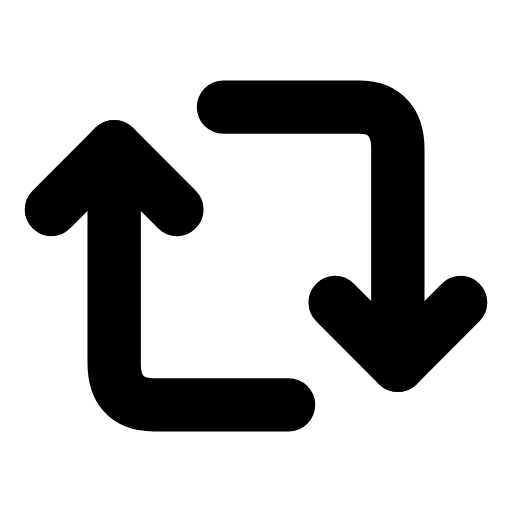
t = 0.00 s
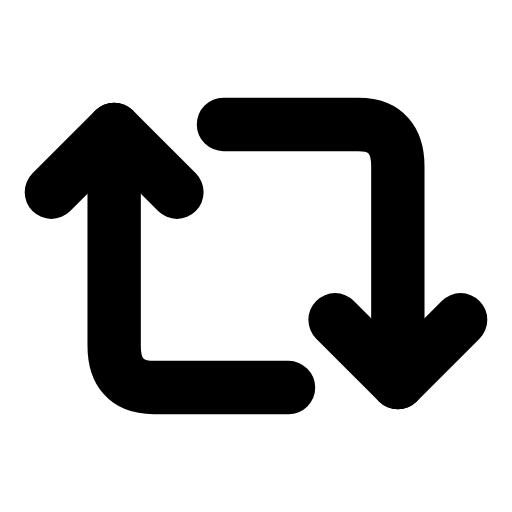
t = 0.31 s
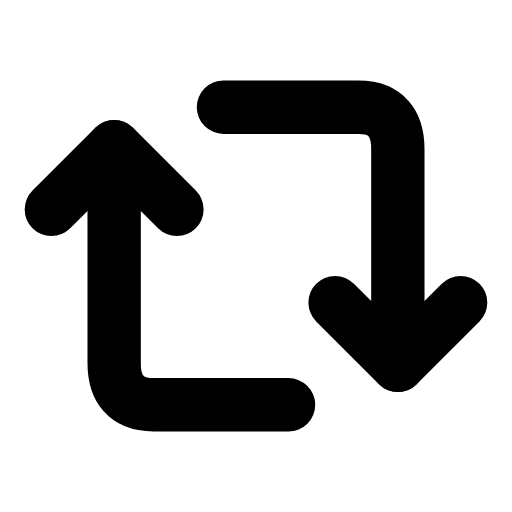
t = 0.63 s
t = 0.93 s: frame unchanged from t = 0.00 s, image omitted
t = 1.25 s: frame unchanged from t = 0.00 s, image omitted
t = 1.58 s: frame unchanged from t = 0.00 s, image omitted

The animated SVG that drew these frames (rendered in a browser with its animation timeline set to each time). Animation: 2 SMIL elements (animateTransform=2); one cycle of 1.90 s, repeats indefinitely.

<svg xmlns="http://www.w3.org/2000/svg" width="24" height="24" viewBox="0 0 24 24" fill="none"><g transform="translate(-1.08 -1.08) scale(1.09)"><g><animateTransform attributeName="transform" type="translate" values="0 0;0 0;0 -0.9;0 0;0 0;0 0;0 0;0 -0.9;0 0;0 0;0 0" keyTimes="0;0.135;0.2475;0.36;0.45;0.6;0.66;0.735;0.81;0.9;1" dur="1.9s" repeatCount="indefinite" calcMode="spline" keySplines="0.16 1 0.3 1;0.16 1 0.3 1;0.16 1 0.3 1;0.16 1 0.3 1;0.16 1 0.3 1;0.16 1 0.3 1;0.16 1 0.3 1;0.16 1 0.3 1;0.16 1 0.3 1;0.16 1 0.3 1"/><path stroke="currentColor" stroke-width="2.294" stroke-linecap="round" stroke-linejoin="round" fill="none" d="M13.4 18.4L7.6 18.4C6.4 18.4 5.9 17.7 5.9 16.6L5.9 7.3"></path><path stroke="currentColor" stroke-width="2.294" stroke-linecap="round" stroke-linejoin="round" fill="none" d="M3.2 10L5.9 7.3L8.6 10"></path></g><g><animateTransform attributeName="transform" type="translate" values="0 0;0 0;0 0.9;0 0;0 0;0 0;0 0;0 0.9;0 0;0 0;0 0" keyTimes="0;0.135;0.2475;0.36;0.45;0.6;0.66;0.735;0.81;0.9;1" dur="1.9s" repeatCount="indefinite" calcMode="spline" keySplines="0.16 1 0.3 1;0.16 1 0.3 1;0.16 1 0.3 1;0.16 1 0.3 1;0.16 1 0.3 1;0.16 1 0.3 1;0.16 1 0.3 1;0.16 1 0.3 1;0.16 1 0.3 1;0.16 1 0.3 1"/><path stroke="currentColor" stroke-width="2.294" stroke-linecap="round" stroke-linejoin="round" fill="none" d="M10.6 5.6L16.4 5.6C17.6 5.6 18.1 6.3 18.1 7.4L18.1 16.7"></path><path stroke="currentColor" stroke-width="2.294" stroke-linecap="round" stroke-linejoin="round" fill="none" d="M15.4 14L18.1 16.7L20.8 14"></path></g></g></svg>
